Labelled photos from "Date_Fruit_dataset", an image-classification folder in Talal1421/CSC462_DateFruit_Project. The possible labels are: Ajwa date, Galaxy date, Mejdool date, Meneifi date, Nabtat Ali date, Rutab date, Shaishe date, Sokari date, Sugaey date.

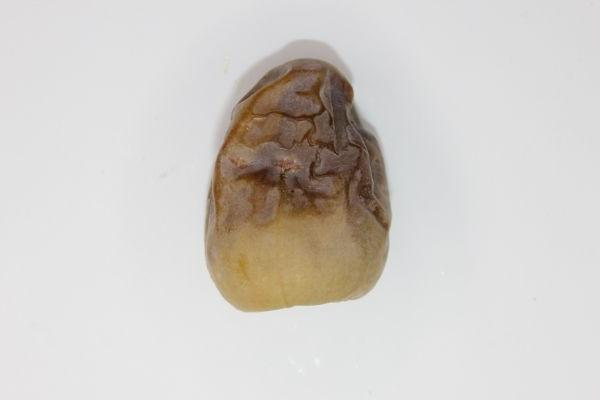
Label: Shaishe date

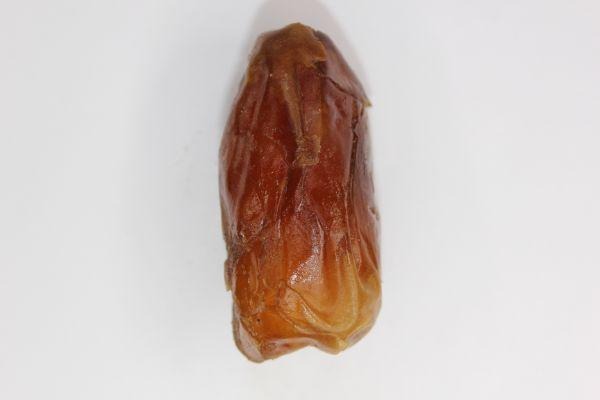
Label: Sugaey date

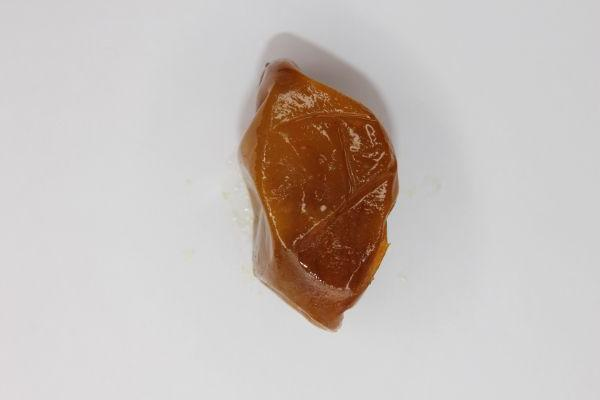
Label: Rutab date

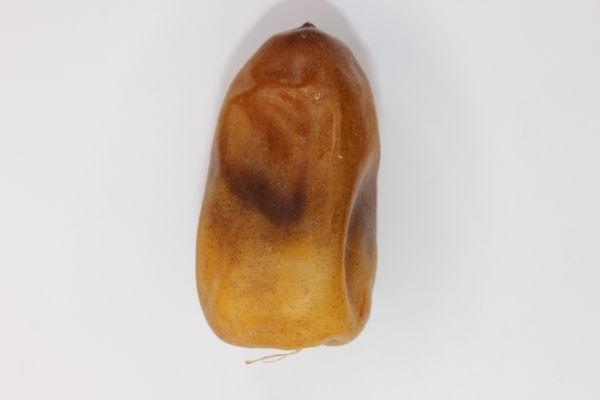
Label: Nabtat Ali date

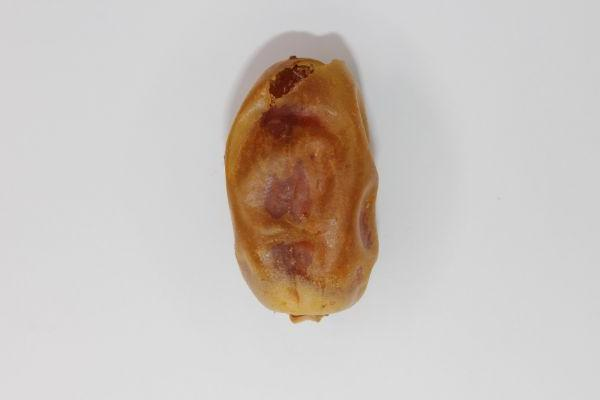
Label: Meneifi date

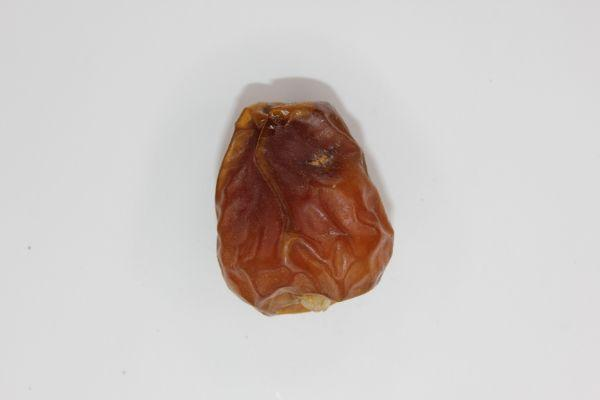
Label: Galaxy date
